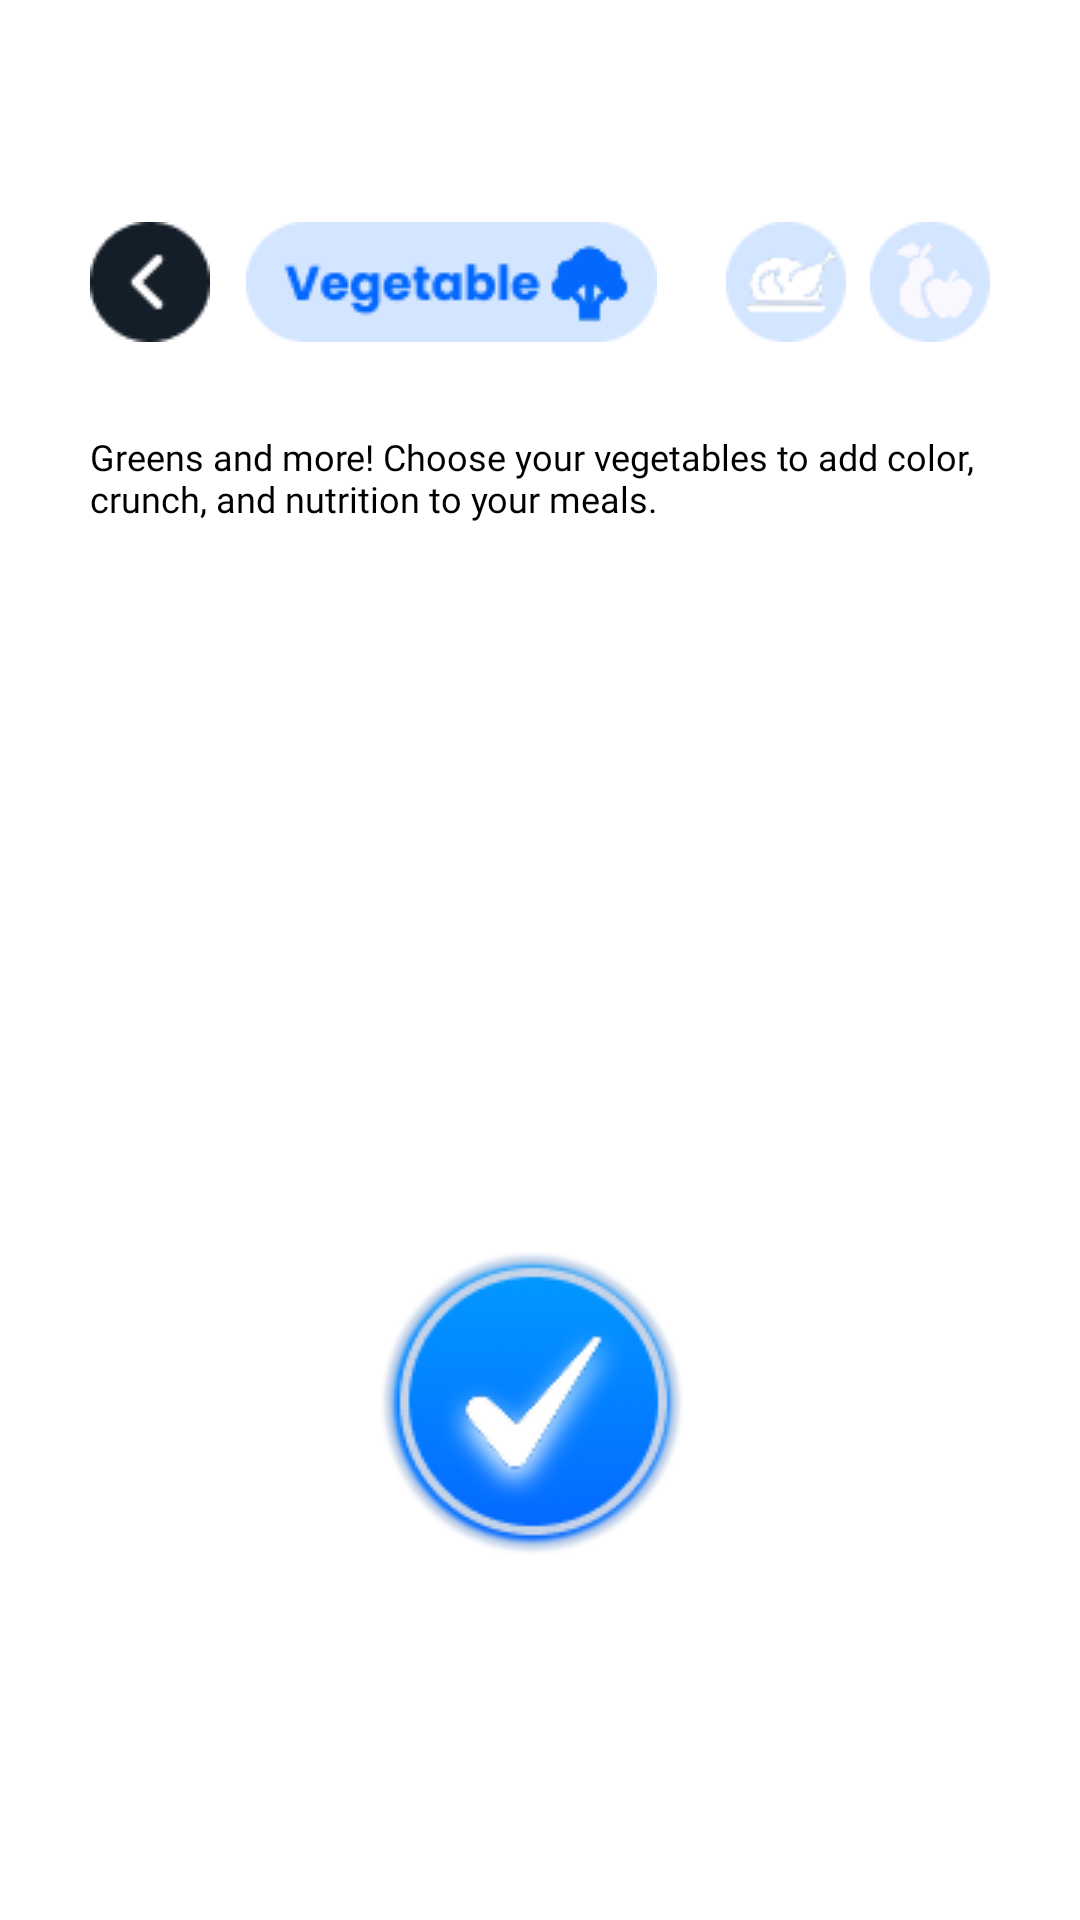

The Android layout XML behind this screen, and the referenced resources:
<!-- AndroidManifest.xml: application theme Theme.DiabetEase -->
<!-- res/layout/activity_recipe_choose_vegetable.xml -->
<?xml version="1.0" encoding="utf-8"?>
<androidx.constraintlayout.widget.ConstraintLayout
    xmlns:android="http://schemas.android.com/apk/res/android"
    xmlns:app="http://schemas.android.com/apk/res-auto"
    xmlns:tools="http://schemas.android.com/tools"
    android:id="@+id/main"
    android:layout_width="match_parent"
    android:layout_height="match_parent"
    android:background="@color/white"
    >
    <androidx.constraintlayout.widget.ConstraintLayout
        android:id="@+id/topMenu"
        android:layout_width="0dp"
        android:layout_height="wrap_content"
        android:layout_marginStart="30dp"
        android:layout_marginTop="74dp"
        android:layout_marginEnd="30dp"
        app:layout_constraintTop_toTopOf="parent"
        app:layout_constraintStart_toStartOf="parent"
        app:layout_constraintEnd_toEndOf="parent">

        <ImageView
            android:id="@+id/back_button_recipe"
            android:layout_width="40dp"
            android:layout_height="40dp"
            android:src="@drawable/recipe_back_btn"
            app:layout_constraintStart_toStartOf="parent"
            app:layout_constraintTop_toTopOf="parent"
            app:layout_constraintBottom_toBottomOf="parent" />

        <ImageView
            android:id="@+id/selected_vegetable"
            android:layout_width="wrap_content"
            android:layout_height="wrap_content"
            android:src="@drawable/select_vegetable"
            android:layout_marginStart="12dp"
            app:layout_constraintStart_toEndOf="@id/back_button_recipe"
            app:layout_constraintTop_toTopOf="parent"
            app:layout_constraintBottom_toBottomOf="parent" />

        <ImageButton
            android:id="@+id/next_meat"
            android:layout_width="wrap_content"
            android:layout_height="wrap_content"
            android:background="@null"
            android:contentDescription="@string/vegetables"
            android:src="@drawable/next_meat"
            android:layout_marginEnd="8dp"
            app:layout_constraintEnd_toStartOf="@id/next_fruit"
            app:layout_constraintTop_toTopOf="parent"
            app:layout_constraintBottom_toBottomOf="parent" />

        <ImageButton
            android:id="@+id/next_fruit"
            android:layout_width="wrap_content"
            android:layout_height="wrap_content"
            android:background="@null"
            android:contentDescription="@string/meat_proteins"
            android:src="@drawable/next_fruit"
            app:layout_constraintEnd_toEndOf="parent"
            app:layout_constraintTop_toTopOf="parent"
            app:layout_constraintBottom_toBottomOf="parent" />

    </androidx.constraintlayout.widget.ConstraintLayout>


    <TextView
        android:id="@+id/fruit_help_text"
        android:layout_width="match_parent"
        android:layout_height="wrap_content"
        android:layout_marginEnd="30dp"
        android:layout_marginTop="30dp"
        android:layout_marginStart="30dp"
        android:fontFamily="@font/poppins_regular"
        android:text="Greens and more! Choose your vegetables to add color, crunch, and nutrition to your meals."
        android:textColor="@color/black"
        android:textSize="12sp"
        app:layout_constraintEnd_toEndOf="parent"
        app:layout_constraintStart_toStartOf="parent"
        app:layout_constraintTop_toBottomOf="@+id/topMenu" />



    <androidx.recyclerview.widget.RecyclerView
        android:id="@+id/vegetables_recycler_view"
        android:layout_width="match_parent"
        android:layout_height="0dp"
        android:layout_marginStart="25dp"
        android:layout_marginTop="16dp"
        android:layout_marginEnd="30dp"
        app:layout_constraintBottom_toBottomOf="parent"
        app:layout_constraintEnd_toEndOf="parent"
        app:layout_constraintHorizontal_bias="0.0"
        app:layout_constraintStart_toStartOf="parent"
        app:layout_constraintTop_toBottomOf="@+id/fruit_help_text"
        app:layout_constraintVertical_bias="0.0"
        tools:listitem="@layout/item_vegetable" />

    <ImageButton
        android:id="@+id/confirm_vegetables_button"
        android:layout_width="wrap_content"
        android:layout_height="wrap_content"
        android:background="@null"
        android:contentDescription="@string/meat_proteins"
        android:src="@drawable/confirm_selection"
        app:layout_constraintBottom_toBottomOf="parent"
        app:layout_constraintEnd_toEndOf="parent"
        app:layout_constraintHorizontal_bias="0.498"
        app:layout_constraintStart_toStartOf="parent"
        app:layout_constraintTop_toTopOf="parent"
        app:layout_constraintVertical_bias="0.78" />


</androidx.constraintlayout.widget.ConstraintLayout>
<!-- res/layout/item_vegetable.xml (included above) -->
<?xml version="1.0" encoding="utf-8"?>
<androidx.cardview.widget.CardView
    xmlns:android="http://schemas.android.com/apk/res/android"
    xmlns:app="http://schemas.android.com/apk/res-auto"
    android:id="@+id/vegetable_item_card"
    android:background="@color/white"
    android:layout_width="100dp"
    android:layout_height="120dp"
    android:layout_margin="8dp"
    app:cardCornerRadius="8dp"
    app:cardElevation="2dp">

    <LinearLayout
        android:layout_width="match_parent"
        android:layout_height="match_parent"
        android:gravity="center"
        android:orientation="vertical"
        android:padding="8dp">

        
        <ImageView
            android:id="@+id/vegetable_image"
            android:layout_width="64dp"
            android:layout_height="64dp"
            android:scaleType="centerCrop"
            android:src="@drawable/placeholder_image" />

        
        <TextView
            android:id="@+id/vegetable_name"
            android:layout_width="wrap_content"
            android:layout_height="wrap_content"
            android:layout_marginTop="8dp"
            android:textSize="12sp"
            android:textColor="@color/black"
            android:textAlignment="center"
            android:fontFamily="@font/poppins_regular" />

    </LinearLayout>

</androidx.cardview.widget.CardView>
<!-- resources referenced by this layout -->
<resources>
  <color name="black">#FF000000</color>
  <color name="white">#FFFFFFFF</color>
  <!-- drawable confirm_selection: png bitmap (drawable, 14059 bytes) -->
  <!-- drawable next_fruit: png bitmap (drawable, 1344 bytes) -->
  <!-- drawable next_meat: png bitmap (drawable, 1533 bytes) -->
  <!-- drawable recipe_back_btn: png bitmap (drawable, 1000 bytes) -->
  <!-- drawable select_vegetable: png bitmap (drawable, 2623 bytes) -->
  <string name="meat_proteins">Meat / Proteins</string>
  <string name="vegetables">Vegetables</string>
  <style name="Theme.DiabetEase" parent="Base.Theme.DiabetEase" />
  <style name="Base.Theme.DiabetEase" parent="Theme.Material3.DayNight.NoActionBar">
          <item name="android:windowTranslucentStatus">false</item>
          <item name="android:windowTranslucentNavigation">false</item>
          <item name="android:statusBarColor">@android:color/transparent</item>
          <item name="android:navigationBarColor">@android:color/transparent</item>
      </style>
</resources>
